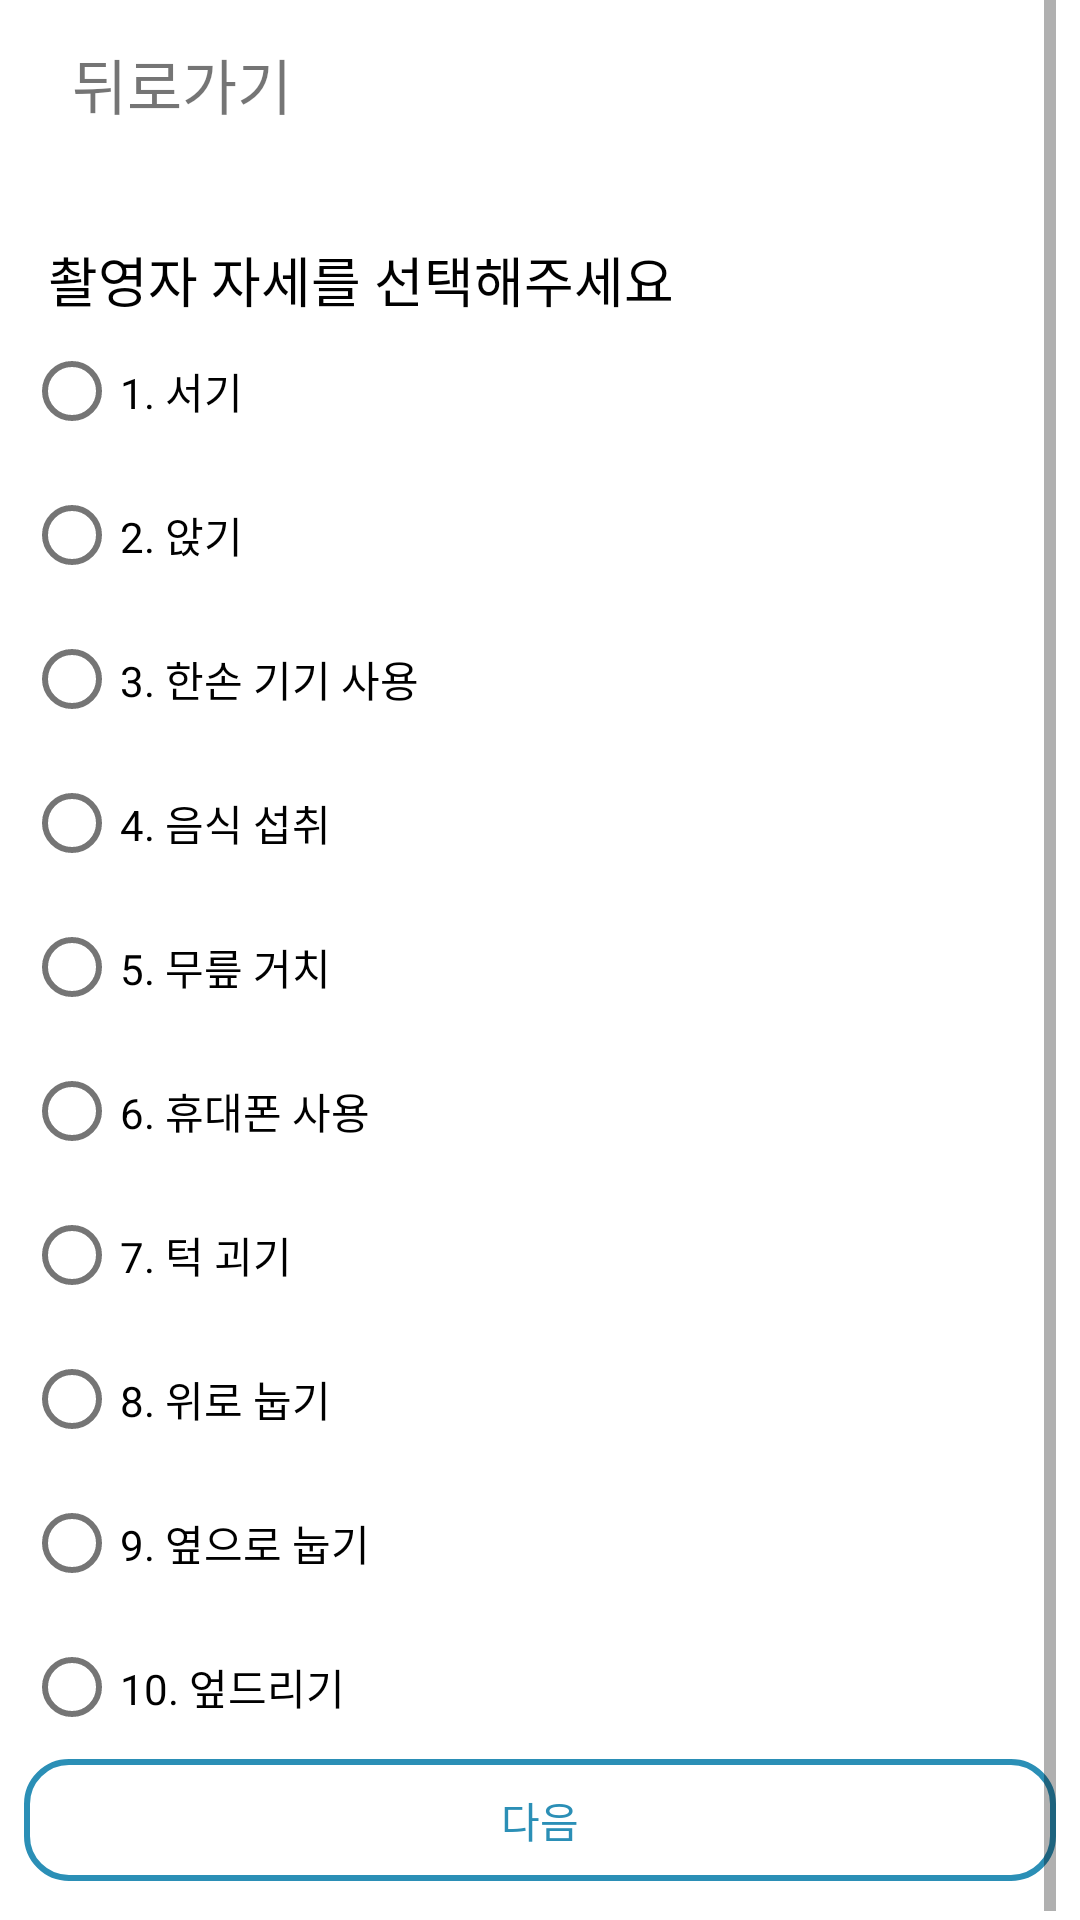

Layout XML and referenced resources for this Android screen:
<!-- AndroidManifest.xml: application theme Theme.EyeTrackingTest -->
<!-- res/layout/activity_select_posture.xml -->
<?xml version="1.0" encoding="utf-8"?>
<androidx.constraintlayout.widget.ConstraintLayout xmlns:android="http://schemas.android.com/apk/res/android"
    xmlns:app="http://schemas.android.com/apk/res-auto"
    xmlns:tools="http://schemas.android.com/tools"
    android:layout_width="match_parent"
    android:layout_height="match_parent"
    android:paddingHorizontal="8dp"
    tools:context=".SelectTestScenarioNumber">

    <ScrollView
        android:layout_width="match_parent"
        android:layout_height="match_parent"
        android:fillViewport="true"
        app:layout_constraintBottom_toBottomOf="parent"
        app:layout_constraintEnd_toEndOf="parent"
        app:layout_constraintStart_toStartOf="parent"
        app:layout_constraintTop_toTopOf="parent">

        <androidx.constraintlayout.widget.ConstraintLayout
            android:layout_width="match_parent"
            android:layout_height="wrap_content">

            <androidx.appcompat.widget.Toolbar
                android:id="@+id/toolbar"
                android:layout_width="match_parent"
                android:layout_height="?attr/actionBarSize"
                app:layout_constraintEnd_toEndOf="parent"
                app:layout_constraintStart_toStartOf="parent"
                app:layout_constraintTop_toTopOf="parent">

                <ImageView
                    android:id="@+id/img_back"
                    android:layout_width="wrap_content"
                    android:layout_height="wrap_content"
                    android:scaleType="center"
                    android:src="@drawable/ic_baseline_arrow_back_24" />

                <TextView
                    android:id="@+id/txt_back"
                    android:layout_width="wrap_content"
                    android:layout_height="wrap_content"
                    android:layout_marginLeft="5dp"
                    android:text="뒤로가기"
                    android:textSize="20sp" />
            </androidx.appcompat.widget.Toolbar>

            <TextView
                android:id="@+id/textView7"
                android:layout_width="wrap_content"
                android:layout_height="wrap_content"
                android:layout_marginTop="24dp"
                android:text="촬영자 자세를 선택해주세요"
                android:textColor="@color/black"
                android:textSize="18sp"
                app:layout_constraintEnd_toEndOf="parent"
                app:layout_constraintHorizontal_bias="0.059"
                app:layout_constraintStart_toStartOf="parent"
                app:layout_constraintTop_toBottomOf="@+id/toolbar" />

            <RadioGroup
                android:id="@+id/rdg_posture"
                android:layout_width="0dp"
                android:layout_height="wrap_content"
                app:layout_constraintBottom_toTopOf="@+id/linear_next"
                app:layout_constraintEnd_toEndOf="parent"
                app:layout_constraintHorizontal_bias="0.0"
                app:layout_constraintStart_toStartOf="parent"
                app:layout_constraintTop_toBottomOf="@+id/textView7"
                app:layout_constraintVertical_bias="0.031">

                <RadioButton
                    android:id="@+id/rdb1"
                    android:layout_width="wrap_content"
                    android:layout_height="wrap_content"
                    android:text="1. 서기"
                    tools:layout_editor_absoluteX="43dp"
                    tools:layout_editor_absoluteY="242dp" />

                <RadioButton
                    android:id="@+id/rdb2"
                    android:layout_width="wrap_content"
                    android:layout_height="wrap_content"
                    android:text="2. 앉기"
                    tools:layout_editor_absoluteX="43dp"
                    tools:layout_editor_absoluteY="242dp" />

                <RadioButton
                    android:id="@+id/rdb3"
                    android:layout_width="wrap_content"
                    android:layout_height="wrap_content"
                    android:text="3. 한손 기기 사용"
                    tools:layout_editor_absoluteX="43dp"
                    tools:layout_editor_absoluteY="242dp" />

                <RadioButton
                    android:id="@+id/rdb4"
                    android:layout_width="wrap_content"
                    android:layout_height="wrap_content"
                    android:text="4. 음식 섭취"
                    tools:layout_editor_absoluteX="43dp"
                    tools:layout_editor_absoluteY="242dp" />

                <RadioButton
                    android:id="@+id/rdb5"
                    android:layout_width="wrap_content"
                    android:layout_height="wrap_content"
                    android:text="5. 무릎 거치"
                    tools:layout_editor_absoluteX="43dp"
                    tools:layout_editor_absoluteY="242dp" />

                <RadioButton
                    android:id="@+id/rdb6"
                    android:layout_width="wrap_content"
                    android:layout_height="wrap_content"
                    android:text="6. 휴대폰 사용"
                    tools:layout_editor_absoluteX="43dp"
                    tools:layout_editor_absoluteY="242dp" />

                <RadioButton
                    android:id="@+id/rdb7"
                    android:layout_width="wrap_content"
                    android:layout_height="wrap_content"
                    android:text="7. 턱 괴기"
                    tools:layout_editor_absoluteX="43dp"
                    tools:layout_editor_absoluteY="242dp" />

                <RadioButton
                    android:id="@+id/rdb8"
                    android:layout_width="wrap_content"
                    android:layout_height="wrap_content"
                    android:text="8. 위로 눕기"
                    tools:layout_editor_absoluteX="43dp"
                    tools:layout_editor_absoluteY="242dp" />

                <RadioButton
                    android:id="@+id/rdb9"
                    android:layout_width="wrap_content"
                    android:layout_height="wrap_content"
                    android:text="9. 옆으로 눕기"
                    tools:layout_editor_absoluteX="43dp"
                    tools:layout_editor_absoluteY="242dp" />

                <RadioButton
                    android:id="@+id/rdb10"
                    android:layout_width="wrap_content"
                    android:layout_height="wrap_content"
                    android:text="10. 엎드리기"
                    tools:layout_editor_absoluteX="43dp"
                    tools:layout_editor_absoluteY="242dp" />

            </RadioGroup>

            <LinearLayout
                android:id="@+id/linear_next"
                android:layout_width="match_parent"
                android:layout_height="wrap_content"
                android:layout_marginBottom="16dp"
                android:background="@drawable/radius_border"
                android:gravity="center"
                android:padding="10dp"
                app:layout_constraintBottom_toBottomOf="parent"
                app:layout_constraintHorizontal_bias="1.0"
                app:layout_constraintLeft_toLeftOf="parent"
                app:layout_constraintRight_toRightOf="parent">

                <TextView
                    android:layout_width="wrap_content"
                    android:layout_height="wrap_content"
                    android:text="다음"
                    android:textColor="@color/concept_color"
                    tools:layout_editor_absoluteX="8dp"
                    tools:layout_editor_absoluteY="695dp" />
            </LinearLayout>
        </androidx.constraintlayout.widget.ConstraintLayout>
    </ScrollView>

</androidx.constraintlayout.widget.ConstraintLayout>
<!-- resources referenced by this layout -->
<resources>
  <color name="black">#FF000000</color>
  <color name="concept_color">#2B8FB6</color>
  <!-- drawable radius_border (drawable) -->
  <?xml version="1.0" encoding="utf-8"?>
  
  <shape xmlns:android="http://schemas.android.com/apk/res/android"
      android:shape="rectangle">
      <solid android:color="#FFFFFF" />
      <corners android:radius="14dp" />
      <stroke
          android:width="2dp"
          android:color="@color/concept_color" />
  </shape>
  <style name="Theme.EyeTrackingTest" parent="Theme.MaterialComponents.DayNight.NoActionBar">
          
          <item name="colorPrimary">@color/white</item>
          <item name="colorPrimaryVariant">@color/white</item>
          <item name="colorOnPrimary">@color/white</item>
          
          <item name="colorSecondary">@color/teal_200</item>
          <item name="colorSecondaryVariant">@color/teal_700</item>
          <item name="colorOnSecondary">@color/black</item>
          
          <item name="android:statusBarColor" tools:targetApi="l">?attr/colorPrimaryVariant</item>
          
      </style>
  <color name="white">#FFFFFFFF</color>
  <color name="teal_200">#FF03DAC5</color>
  <color name="teal_700">#FF018786</color>
</resources>
